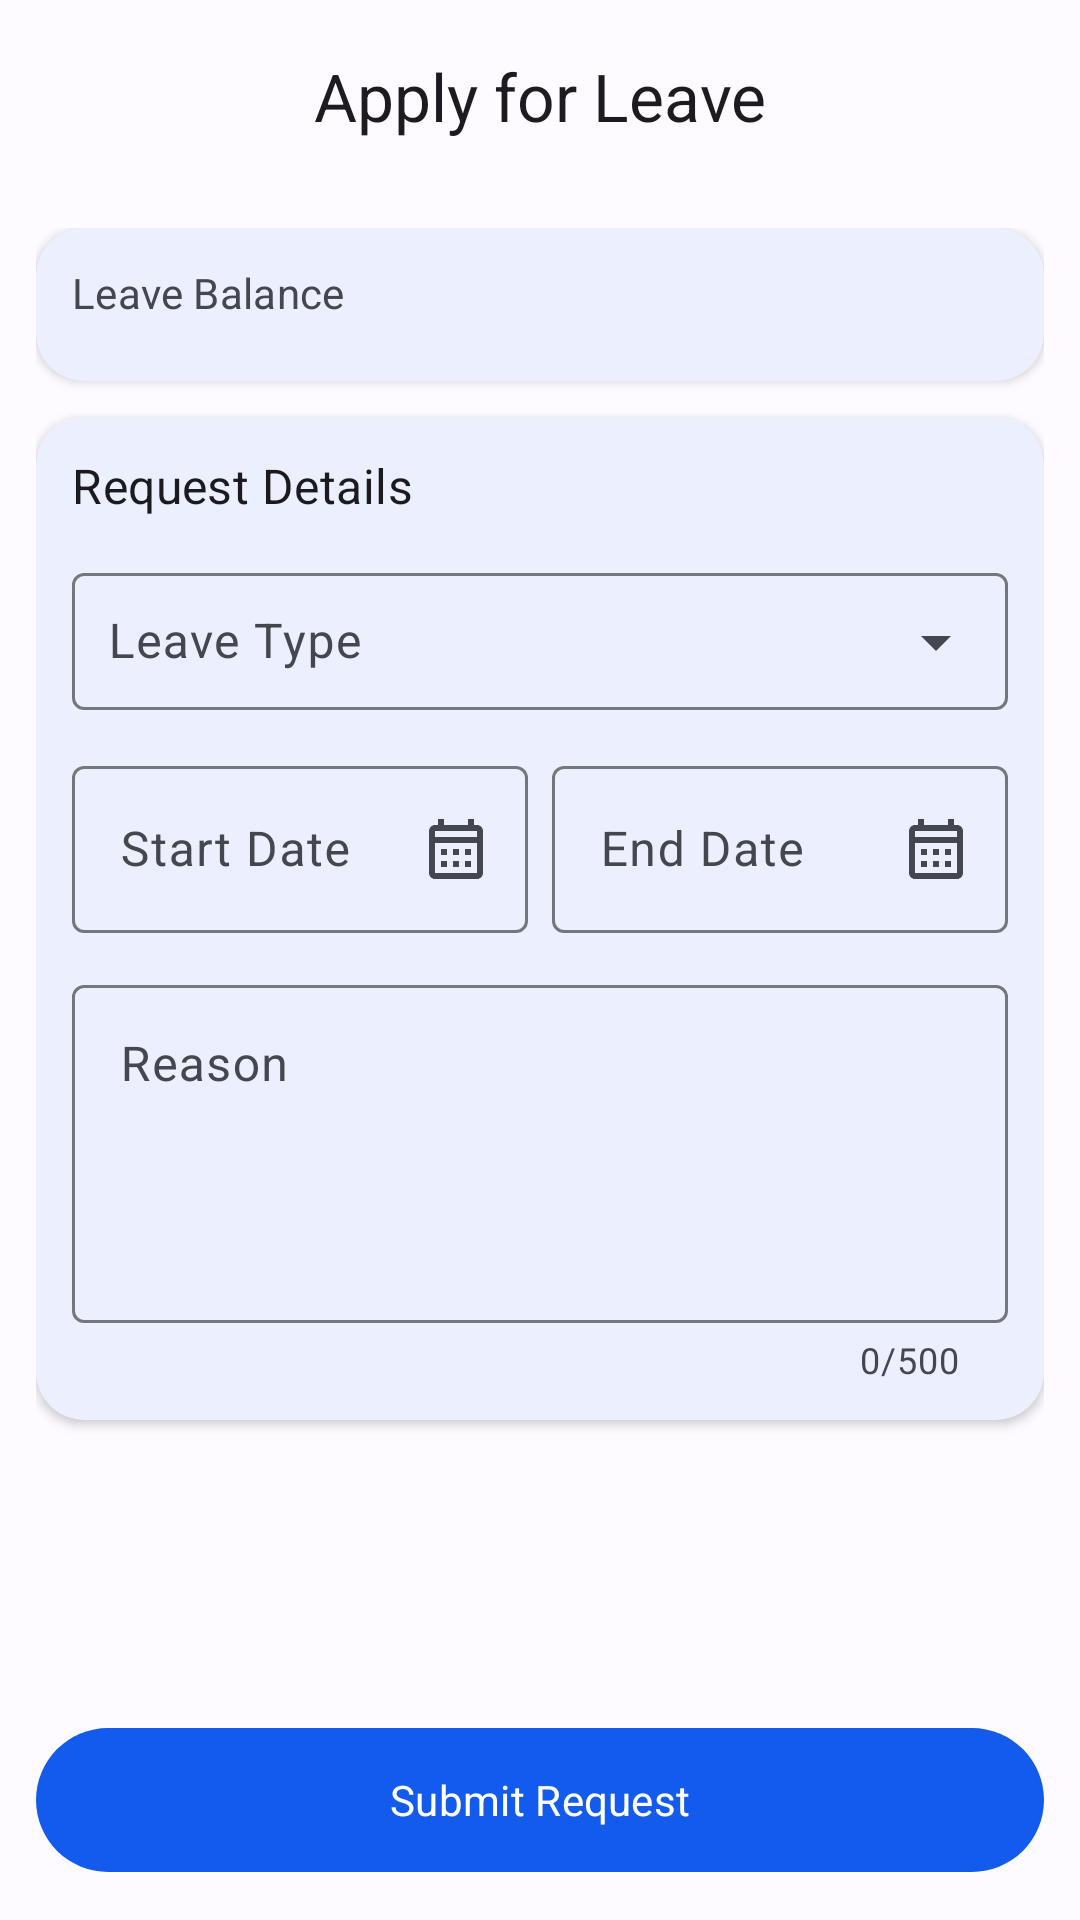

Android layout source for this screen:
<!-- AndroidManifest.xml: application theme Theme.Attendix -->
<!-- res/layout/fragment_apply_leave.xml -->
<?xml version="1.0" encoding="utf-8"?>
<androidx.coordinatorlayout.widget.CoordinatorLayout xmlns:android="http://schemas.android.com/apk/res/android"
    xmlns:app="http://schemas.android.com/apk/res-auto"
    xmlns:tools="http://schemas.android.com/tools"
    android:layout_width="match_parent"
    android:layout_height="match_parent"
    android:background="?attr/colorSurface">

    <com.google.android.material.appbar.AppBarLayout
        android:layout_width="match_parent"
        android:layout_height="wrap_content"
        android:background="?attr/colorSurface"
        app:elevation="0dp">

        <com.google.android.material.appbar.MaterialToolbar
            android:id="@+id/toolbar"
            android:layout_width="match_parent"
            android:layout_height="?attr/actionBarSize"
            app:navigationIcon="@drawable/ic_arrow_back"
            app:title="@string/apply_leave_title"
            app:titleCentered="true"
            app:titleTextAppearance="@style/TextAppearance.Attendix.TitleLarge" />

    </com.google.android.material.appbar.AppBarLayout>

    <androidx.core.widget.NestedScrollView
        android:layout_width="match_parent"
        android:layout_height="match_parent"
        android:fillViewport="true"
        app:layout_behavior="@string/appbar_scrolling_view_behavior">

        <LinearLayout
            android:layout_width="match_parent"
            android:layout_height="wrap_content"
            android:orientation="vertical"
            android:padding="@dimen/spacing_md">

            
            <com.google.android.material.card.MaterialCardView
                android:layout_width="match_parent"
                android:layout_height="wrap_content"
                app:cardCornerRadius="@dimen/radius_lg"
                app:cardElevation="@dimen/elevation_sm"
                app:strokeWidth="0dp">

                <LinearLayout
                    android:layout_width="match_parent"
                    android:layout_height="wrap_content"
                    android:orientation="vertical"
                    android:padding="@dimen/spacing_md">

                    <TextView
                        android:layout_width="wrap_content"
                        android:layout_height="wrap_content"
                        android:text="@string/leave_balance"
                        android:textAppearance="@style/TextAppearance.Attendix.TitleSmall"
                        android:textColor="?attr/colorOnSurfaceVariant" />

                    <androidx.recyclerview.widget.RecyclerView
                        android:id="@+id/rvLeaveBalance"
                        android:layout_width="match_parent"
                        android:layout_height="wrap_content"
                        android:layout_marginTop="@dimen/spacing_sm"
                        android:orientation="horizontal"
                        tools:listitem="@layout/item_leave_balance_mini" />

                </LinearLayout>

            </com.google.android.material.card.MaterialCardView>

            
            <com.google.android.material.card.MaterialCardView
                android:layout_width="match_parent"
                android:layout_height="wrap_content"
                android:layout_marginTop="@dimen/spacing_md"
                app:cardCornerRadius="@dimen/radius_lg"
                app:cardElevation="@dimen/elevation_sm"
                app:strokeWidth="0dp">

                <LinearLayout
                    android:layout_width="match_parent"
                    android:layout_height="wrap_content"
                    android:orientation="vertical"
                    android:padding="@dimen/spacing_md">

                    <TextView
                        android:layout_width="wrap_content"
                        android:layout_height="wrap_content"
                        android:text="@string/apply_leave_form_title"
                        android:textAppearance="@style/TextAppearance.Attendix.TitleMedium"
                        android:textColor="?attr/colorOnSurface" />

                    
                    <com.google.android.material.textfield.TextInputLayout
                        android:id="@+id/tilLeaveType"
                        style="@style/Widget.Material3.TextInputLayout.OutlinedBox.ExposedDropdownMenu"
                        android:layout_width="match_parent"
                        android:layout_height="wrap_content"
                        android:layout_marginTop="@dimen/spacing_md"
                        android:hint="@string/apply_leave_type">

                        <com.google.android.material.textfield.MaterialAutoCompleteTextView
                            android:id="@+id/actvLeaveType"
                            android:layout_width="match_parent"
                            android:layout_height="wrap_content"
                            android:inputType="none"
                            android:padding="@dimen/spacing_md" />

                    </com.google.android.material.textfield.TextInputLayout>

                    
                    <LinearLayout
                        android:layout_width="match_parent"
                        android:layout_height="wrap_content"
                        android:layout_marginTop="@dimen/spacing_md"
                        android:orientation="horizontal"
                        android:baselineAligned="false">

                        
                        <com.google.android.material.textfield.TextInputLayout
                            android:id="@+id/tilStartDate"
                            style="@style/Widget.Material3.TextInputLayout.OutlinedBox"
                            android:layout_width="0dp"
                            android:layout_height="wrap_content"
                            android:layout_weight="1"
                            android:layout_marginEnd="@dimen/spacing_xs"
                            android:hint="@string/leave_start_date"
                            app:endIconMode="custom"
                            app:endIconDrawable="@drawable/ic_calendar">

                            <com.google.android.material.textfield.TextInputEditText
                                android:id="@+id/etStartDate"
                                android:layout_width="match_parent"
                                android:layout_height="wrap_content"
                                android:focusable="false"
                                android:clickable="true"
                                android:inputType="none" />

                        </com.google.android.material.textfield.TextInputLayout>

                        
                        <com.google.android.material.textfield.TextInputLayout
                            android:id="@+id/tilEndDate"
                            style="@style/Widget.Material3.TextInputLayout.OutlinedBox"
                            android:layout_width="0dp"
                            android:layout_height="wrap_content"
                            android:layout_weight="1"
                            android:layout_marginStart="@dimen/spacing_xs"
                            android:hint="@string/leave_end_date"
                            app:endIconMode="custom"
                            app:endIconDrawable="@drawable/ic_calendar">

                            <com.google.android.material.textfield.TextInputEditText
                                android:id="@+id/etEndDate"
                                android:layout_width="match_parent"
                                android:layout_height="wrap_content"
                                android:focusable="false"
                                android:clickable="true"
                                android:inputType="none" />

                        </com.google.android.material.textfield.TextInputLayout>

                    </LinearLayout>

                    
                    <TextView
                        android:id="@+id/tvDuration"
                        android:layout_width="wrap_content"
                        android:layout_height="wrap_content"
                        android:layout_marginTop="@dimen/spacing_sm"
                        android:textAppearance="@style/TextAppearance.Attendix.BodySmall"
                        android:textColor="?attr/colorPrimary"
                        android:visibility="gone"
                        tools:text="Duration: 3 days"
                        tools:visibility="visible" />

                    
                    <com.google.android.material.textfield.TextInputLayout
                        android:id="@+id/tilReason"
                        style="@style/Widget.Material3.TextInputLayout.OutlinedBox"
                        android:layout_width="match_parent"
                        android:layout_height="wrap_content"
                        android:layout_marginTop="@dimen/spacing_md"
                        android:hint="@string/leave_reason"
                        app:counterEnabled="true"
                        app:counterMaxLength="500">

                        <com.google.android.material.textfield.TextInputEditText
                            android:id="@+id/etReason"
                            android:layout_width="match_parent"
                            android:layout_height="wrap_content"
                            android:gravity="top|start"
                            android:inputType="textMultiLine|textCapSentences"
                            android:maxLength="500"
                            android:minLines="4" />

                    </com.google.android.material.textfield.TextInputLayout>

                </LinearLayout>

            </com.google.android.material.card.MaterialCardView>

            
            <View
                android:layout_width="match_parent"
                android:layout_height="0dp"
                android:layout_weight="1" />

            
            <com.google.android.material.button.MaterialButton
                android:id="@+id/btnSubmit"
                android:layout_width="match_parent"
                android:layout_height="@dimen/button_height_lg"
                android:layout_marginTop="@dimen/spacing_lg"
                android:text="@string/leave_submit"
                app:icon="@drawable/ic_send"
                app:iconGravity="textStart" />

        </LinearLayout>

    </androidx.core.widget.NestedScrollView>

    
    <FrameLayout
        android:id="@+id/loadingOverlay"
        android:layout_width="match_parent"
        android:layout_height="match_parent"
        android:background="@color/black_50"
        android:clickable="true"
        android:focusable="true"
        android:visibility="gone"
        tools:visibility="gone">

        <com.google.android.material.progressindicator.CircularProgressIndicator
            android:layout_width="wrap_content"
            android:layout_height="wrap_content"
            android:layout_gravity="center"
            android:indeterminate="true" />

    </FrameLayout>

</androidx.coordinatorlayout.widget.CoordinatorLayout>
<!-- res/layout/item_leave_balance_mini.xml (included above) -->
<?xml version="1.0" encoding="utf-8"?>
<LinearLayout xmlns:android="http://schemas.android.com/apk/res/android"
    xmlns:tools="http://schemas.android.com/tools"
    android:layout_width="wrap_content"
    android:layout_height="wrap_content"
    android:layout_marginEnd="@dimen/spacing_sm"
    android:orientation="horizontal"
    android:gravity="center_vertical"
    android:padding="@dimen/spacing_xs">

    
    <TextView
        android:id="@+id/tvLeaveType"
        android:layout_width="wrap_content"
        android:layout_height="wrap_content"
        android:textAppearance="@style/TextAppearance.Attendix.BodySmall"
        android:textColor="?attr/colorOnSurfaceVariant"
        tools:text="Annual:" />

    
    <TextView
        android:id="@+id/tvDaysLeft"
        android:layout_width="wrap_content"
        android:layout_height="wrap_content"
        android:layout_marginStart="@dimen/spacing_xxs"
        android:textAppearance="@style/TextAppearance.Attendix.BodySmall"
        android:textStyle="bold"
        tools:text="14"
        tools:textColor="@color/primary" />

</LinearLayout>
<!-- resources referenced by this layout -->
<resources>
  <color name="black_50">#80000000</color>
  <color name="primary">#135BEC</color>
  <dimen name="button_height_lg">56dp</dimen>
  <dimen name="elevation_sm">2dp</dimen>
  <dimen name="radius_lg">16dp</dimen>
  <dimen name="spacing_lg">16dp</dimen>
  <dimen name="spacing_md">12dp</dimen>
  <dimen name="spacing_sm">8dp</dimen>
  <dimen name="spacing_xs">4dp</dimen>
  <dimen name="spacing_xxs">2dp</dimen>
  <string name="apply_leave_form_title">Request Details</string>
  <string name="apply_leave_title">Apply for Leave</string>
  <string name="apply_leave_type">Leave Type</string>
  <string name="leave_balance">Leave Balance</string>
  <string name="leave_end_date">End Date</string>
  <string name="leave_reason">Reason</string>
  <string name="leave_start_date">Start Date</string>
  <string name="leave_submit">Submit Request</string>
  <dimen name="text_size_body_small">12sp</dimen>
  <dimen name="text_size_title_large">22sp</dimen>
  <dimen name="text_size_title_medium">16sp</dimen>
  <dimen name="text_size_title_small">14sp</dimen>
  <color name="primary_variant">#0D47A1</color>
  <color name="primary_container">#D8E2FF</color>
  <color name="on_primary">#FFFFFF</color>
  <color name="on_primary_container">#001A41</color>
  <color name="secondary">#565F71</color>
  <color name="secondary_container">#DAE2F9</color>
  <color name="on_secondary">#FFFFFF</color>
  <color name="on_secondary_container">#131C2B</color>
  <color name="tertiary">#705575</color>
  <color name="tertiary_container">#FBD7FC</color>
  <color name="on_tertiary">#FFFFFF</color>
  <color name="on_tertiary_container">#28132E</color>
  <color name="background">#FDFBFF</color>
  <color name="on_background">#1B1B1F</color>
  <color name="surface">#FDFBFF</color>
  <color name="on_surface">#1B1B1F</color>
  <color name="surface_variant">#E1E2EC</color>
  <color name="on_surface_variant">#44474F</color>
  <color name="error">#BA1A1A</color>
  <color name="error_container">#FFDAD6</color>
  <color name="on_error">#FFFFFF</color>
  <color name="on_error_container">#410002</color>
  <color name="outline">#75777F</color>
  <color name="outline_variant">#C5C6D0</color>
  <color name="ripple_primary">#40135BEC</color>
  <style name="ShapeAppearance.Attendix.SmallComponent" parent="ShapeAppearance.Material3.SmallComponent">
          <item name="cornerFamily">rounded</item>
          <item name="cornerSize">@dimen/corner_radius_sm</item>
      </style>
  <style name="ShapeAppearance.Attendix.MediumComponent" parent="ShapeAppearance.Material3.MediumComponent">
          <item name="cornerFamily">rounded</item>
          <item name="cornerSize">@dimen/corner_radius_md</item>
      </style>
  <style name="ShapeAppearance.Attendix.LargeComponent" parent="ShapeAppearance.Material3.LargeComponent">
          <item name="cornerFamily">rounded</item>
          <item name="cornerSize">@dimen/corner_radius_lg</item>
      </style>
  <style name="TextAppearance.Attendix.BodyLarge" parent="TextAppearance.Material3.BodyLarge">
          <item name="android:textSize">@dimen/text_size_body_large</item>
          <item name="fontFamily">@font/poppins_regular</item>
      </style>
  <dimen name="corner_radius_sm">8dp</dimen>
  <dimen name="corner_radius_md">12dp</dimen>
  <dimen name="corner_radius_lg">16dp</dimen>
  <dimen name="text_size_display_large">57sp</dimen>
  <dimen name="text_size_display_medium">45sp</dimen>
  <dimen name="text_size_display_small">36sp</dimen>
  <dimen name="text_size_headline_large">32sp</dimen>
  <dimen name="text_size_headline_medium">28sp</dimen>
  <dimen name="text_size_headline_small">24sp</dimen>
  <dimen name="text_size_body_large">16sp</dimen>
  <dimen name="text_size_body_medium">14sp</dimen>
  <dimen name="text_size_label_large">14sp</dimen>
  <dimen name="text_size_label_medium">12sp</dimen>
  <dimen name="text_size_label_small">11sp</dimen>
</resources>
